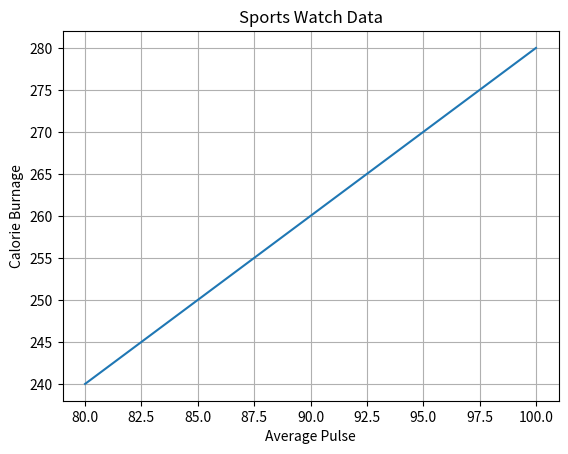

This figure's Python source:
import matplotlib.pyplot as plt
import numpy as np

x = np.array([80, 85, 90, 95, 100, ])
y = np.array([240, 250, 260, 270, 280])

plt.title("Sports Watch Data")
plt.xlabel("Average Pulse")
plt.ylabel("Calorie Burnage")

plt.plot(x, y)

plt.grid()

plt.show()
